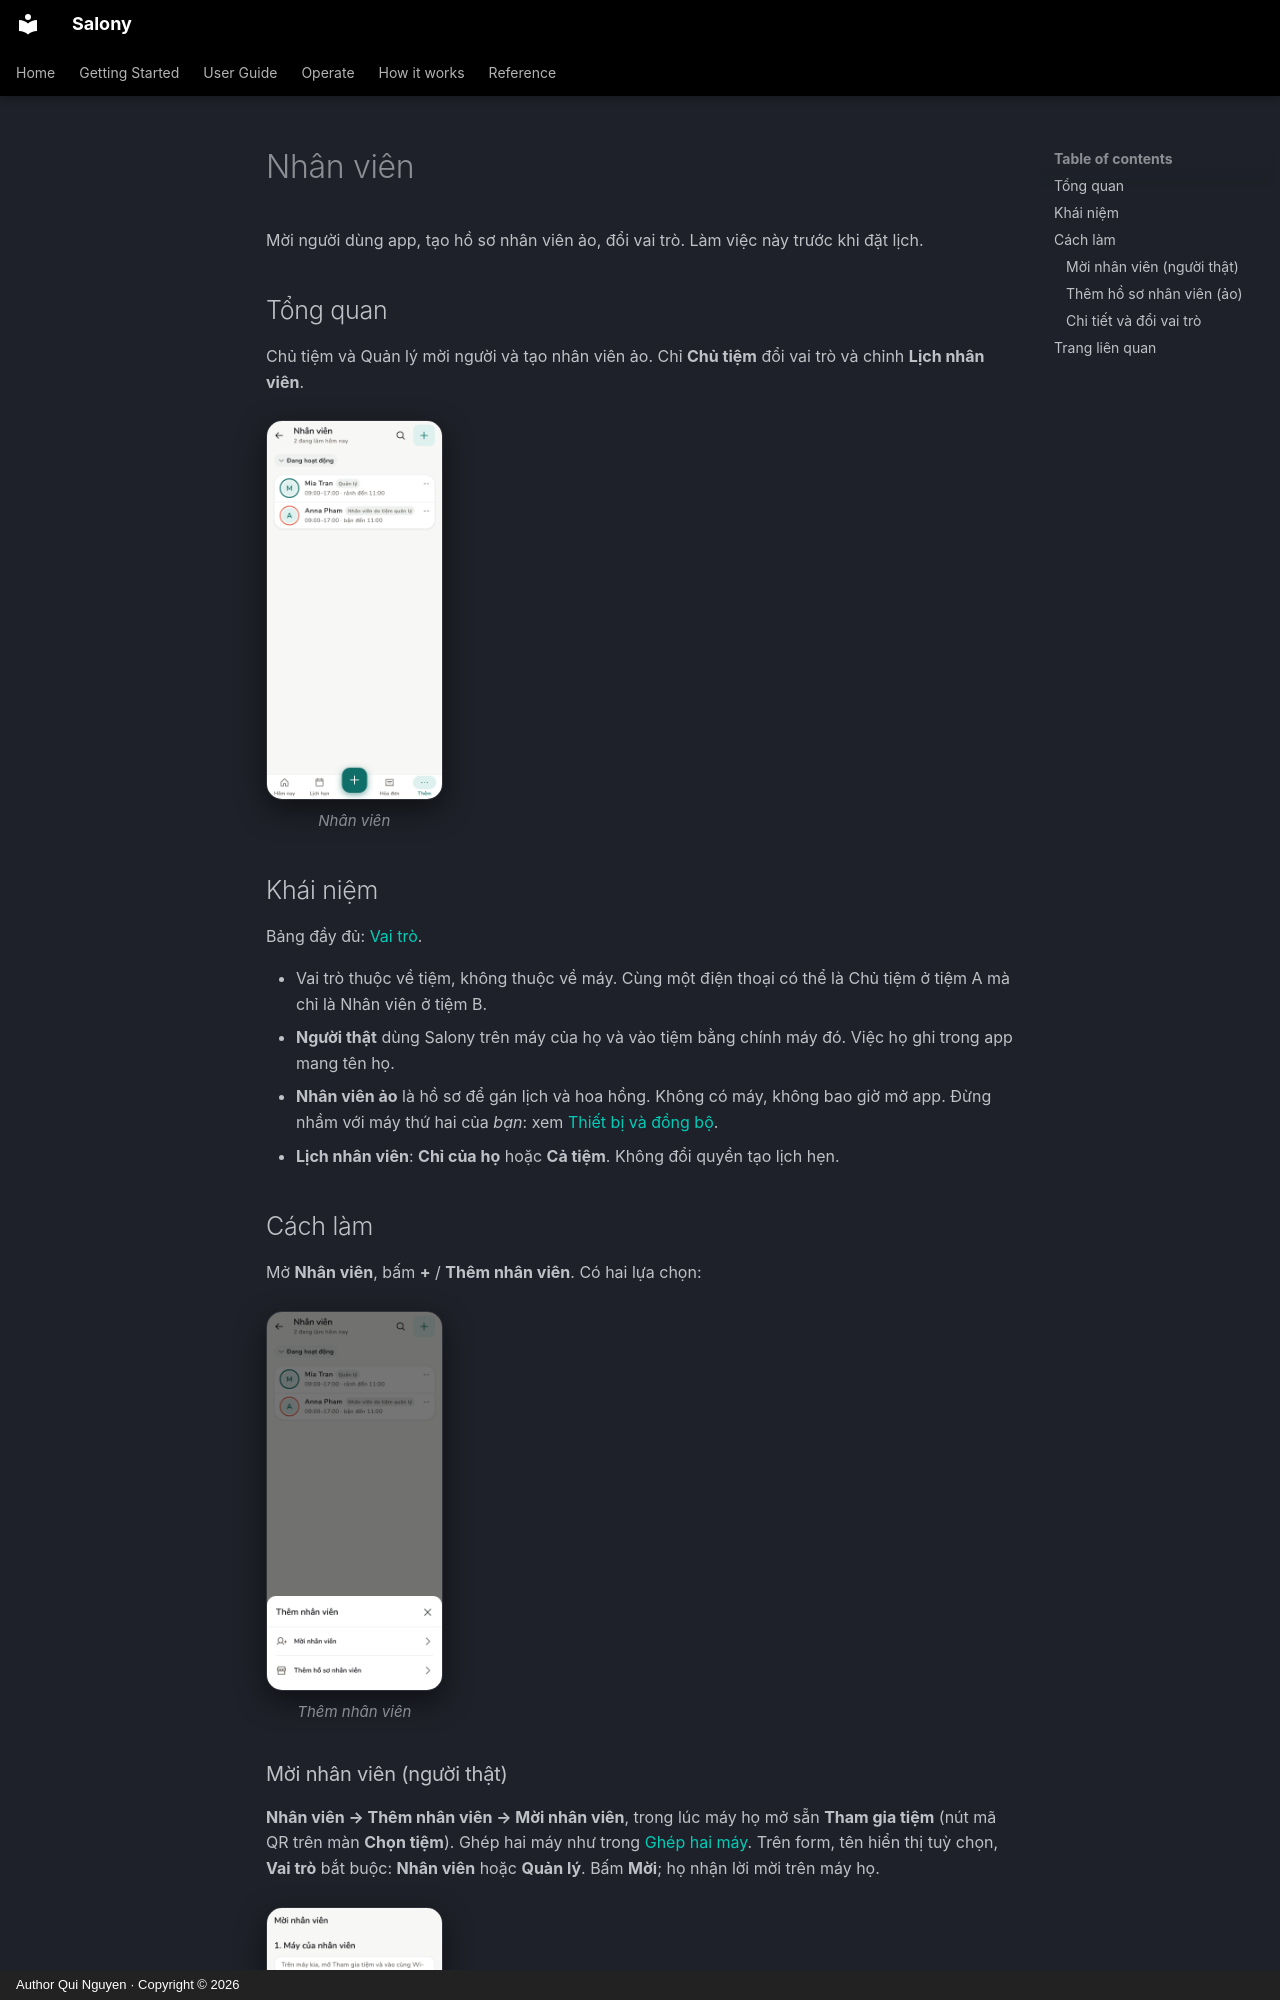

repository: quinguyen1502/salony · page: guide/staff.vi/index.html · generator: mkdocs · copyright: Author Qui Nguyen · Copyright © 2026

# Nhân viên

Mời người dùng app, tạo hồ sơ nhân viên ảo, đổi vai trò. Làm việc này trước
khi đặt lịch.

## Tổng quan

Chủ tiệm và Quản lý mời người và tạo nhân viên ảo. Chỉ **Chủ tiệm** đổi vai
trò và chỉnh **Lịch nhân viên**.

<div class="shot-row" markdown>

<figure class="shot-phone" markdown>
![Nhân viên trên điện thoại](../images/vi/light/staff.png){ loading=lazy }
<figcaption>Nhân viên</figcaption>
</figure>

</div>

## Khái niệm

Bảng đầy đủ: [Vai trò](../reference/roles.md).

- Vai trò thuộc về tiệm, không thuộc về máy. Cùng một điện thoại có thể là
  Chủ tiệm ở tiệm A mà chỉ là Nhân viên ở tiệm B.
- **Người thật** dùng Salony trên máy của họ và vào tiệm bằng chính máy đó.
  Việc họ ghi trong app mang tên họ.
- **Nhân viên ảo** là hồ sơ để gán lịch và hoa hồng. Không có máy, không bao
  giờ mở app. Đừng nhầm với máy thứ hai của *bạn*: xem
  [Thiết bị và đồng bộ](../admin/devices.md).
- **Lịch nhân viên**: **Chỉ của họ** hoặc **Cả tiệm**. Không đổi quyền tạo lịch
  hẹn.

## Cách làm

Mở **Nhân viên**, bấm **+** / **Thêm nhân viên**. Có hai lựa chọn:

<div class="shot-phones" markdown>

<figure markdown>
![Thêm nhân viên](../images/vi/light/staff-add-sheet.png){ loading=lazy }
<figcaption>Thêm nhân viên</figcaption>
</figure>

</div>
